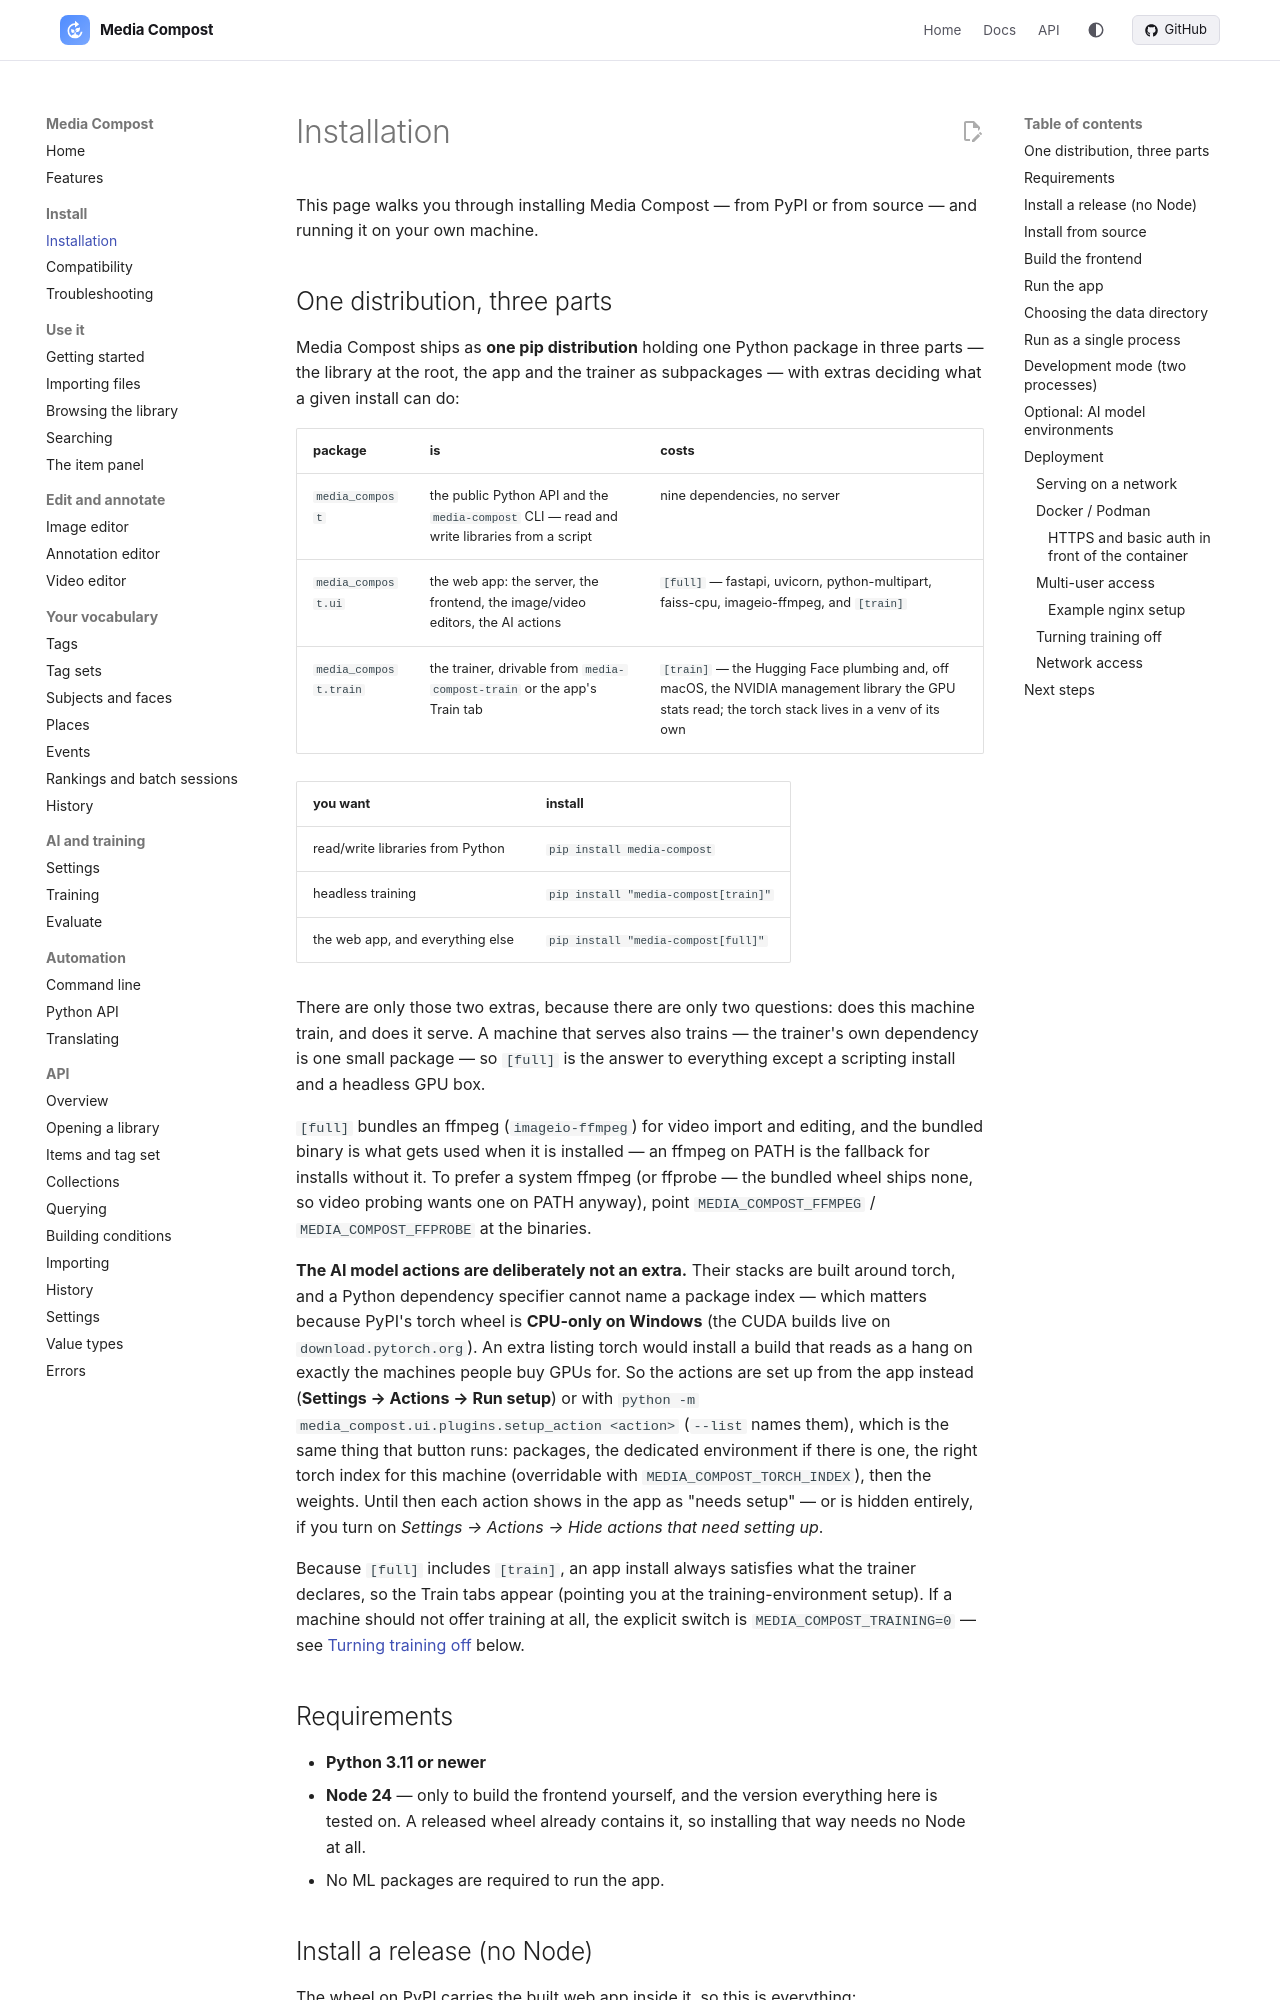

repository: mediacompost/media-compost · page: installation/index.html · generator: mkdocs

# Installation

This page walks you through installing Media Compost — from PyPI or from
source — and running it on your own machine.

## One distribution, three parts

Media Compost ships as **one pip distribution** holding one Python package in
three parts — the library at the root, the app and the trainer as
subpackages — with extras deciding what a given install can do:

| package | is | costs |
|---|---|---|
| `media_compost` | the public Python API and the `media-compost` CLI — read and write libraries from a script | nine dependencies, no server |
| `media_compost.ui` | the web app: the server, the frontend, the image/video editors, the AI actions | `[full]` — fastapi, uvicorn, python-multipart, faiss-cpu, imageio-ffmpeg, and `[train]` |
| `media_compost.train` | the trainer, drivable from `media-compost-train` or the app's Train tab | `[train]` — the Hugging Face plumbing and, off macOS, the NVIDIA management library the GPU stats read; the torch stack lives in a venv of its own |

| you want | install |
|---|---|
| read/write libraries from Python | `pip install media-compost` |
| headless training | `pip install "media-compost[train]"` |
| the web app, and everything else | `pip install "media-compost[full]"` |

There are only those two extras, because there are only two questions: does
this machine train, and does it serve. A machine that serves also trains — the
trainer's own dependency is one small package — so `[full]` is the answer to
everything except a scripting install and a headless GPU box.

`[full]` bundles an ffmpeg (`imageio-ffmpeg`) for video import and editing,
and the bundled binary is what gets used when it is installed — an ffmpeg on
PATH is the fallback for installs without it. To prefer a system ffmpeg (or
ffprobe — the bundled wheel ships none, so video probing wants one on PATH
anyway), point `MEDIA_COMPOST_FFMPEG` / `MEDIA_COMPOST_FFPROBE` at the
binaries.

**The AI model actions are deliberately not an extra.** Their stacks are built
around torch, and a Python dependency specifier cannot name a package index —
which matters because PyPI's torch wheel is **CPU-only on Windows** (the CUDA
builds live on `download.pytorch.org`). An extra listing torch would install a
build that reads as a hang on exactly the machines people buy GPUs for. So the
actions are set up from the app instead (**Settings → Actions → Run setup**) or
with `python -m media_compost.ui.plugins.setup_action <action>` (`--list`
names them), which is
the same thing that button runs: packages, the dedicated environment if there
is one, the right torch index for this machine (overridable with
`MEDIA_COMPOST_TORCH_INDEX`), then the weights. Until then each action shows in the app as "needs
setup" — or is hidden entirely, if you turn on *Settings → Actions → Hide
actions that need setting up*.

Because `[full]` includes `[train]`, an app install always satisfies what the
trainer declares, so the Train tabs appear (pointing you at the
training-environment setup). If a machine should not offer training at
all, the explicit switch is `MEDIA_COMPOST_TRAINING=0` — see
[Turning training off](#turning-training-off) below.

## Requirements

- **Python 3.11 or newer**
- **Node 24** — only to build the frontend yourself, and the version
  everything here is tested on.
  A released wheel already contains it, so installing that way needs no Node
  at all.
- No ML packages are required to run the app.
